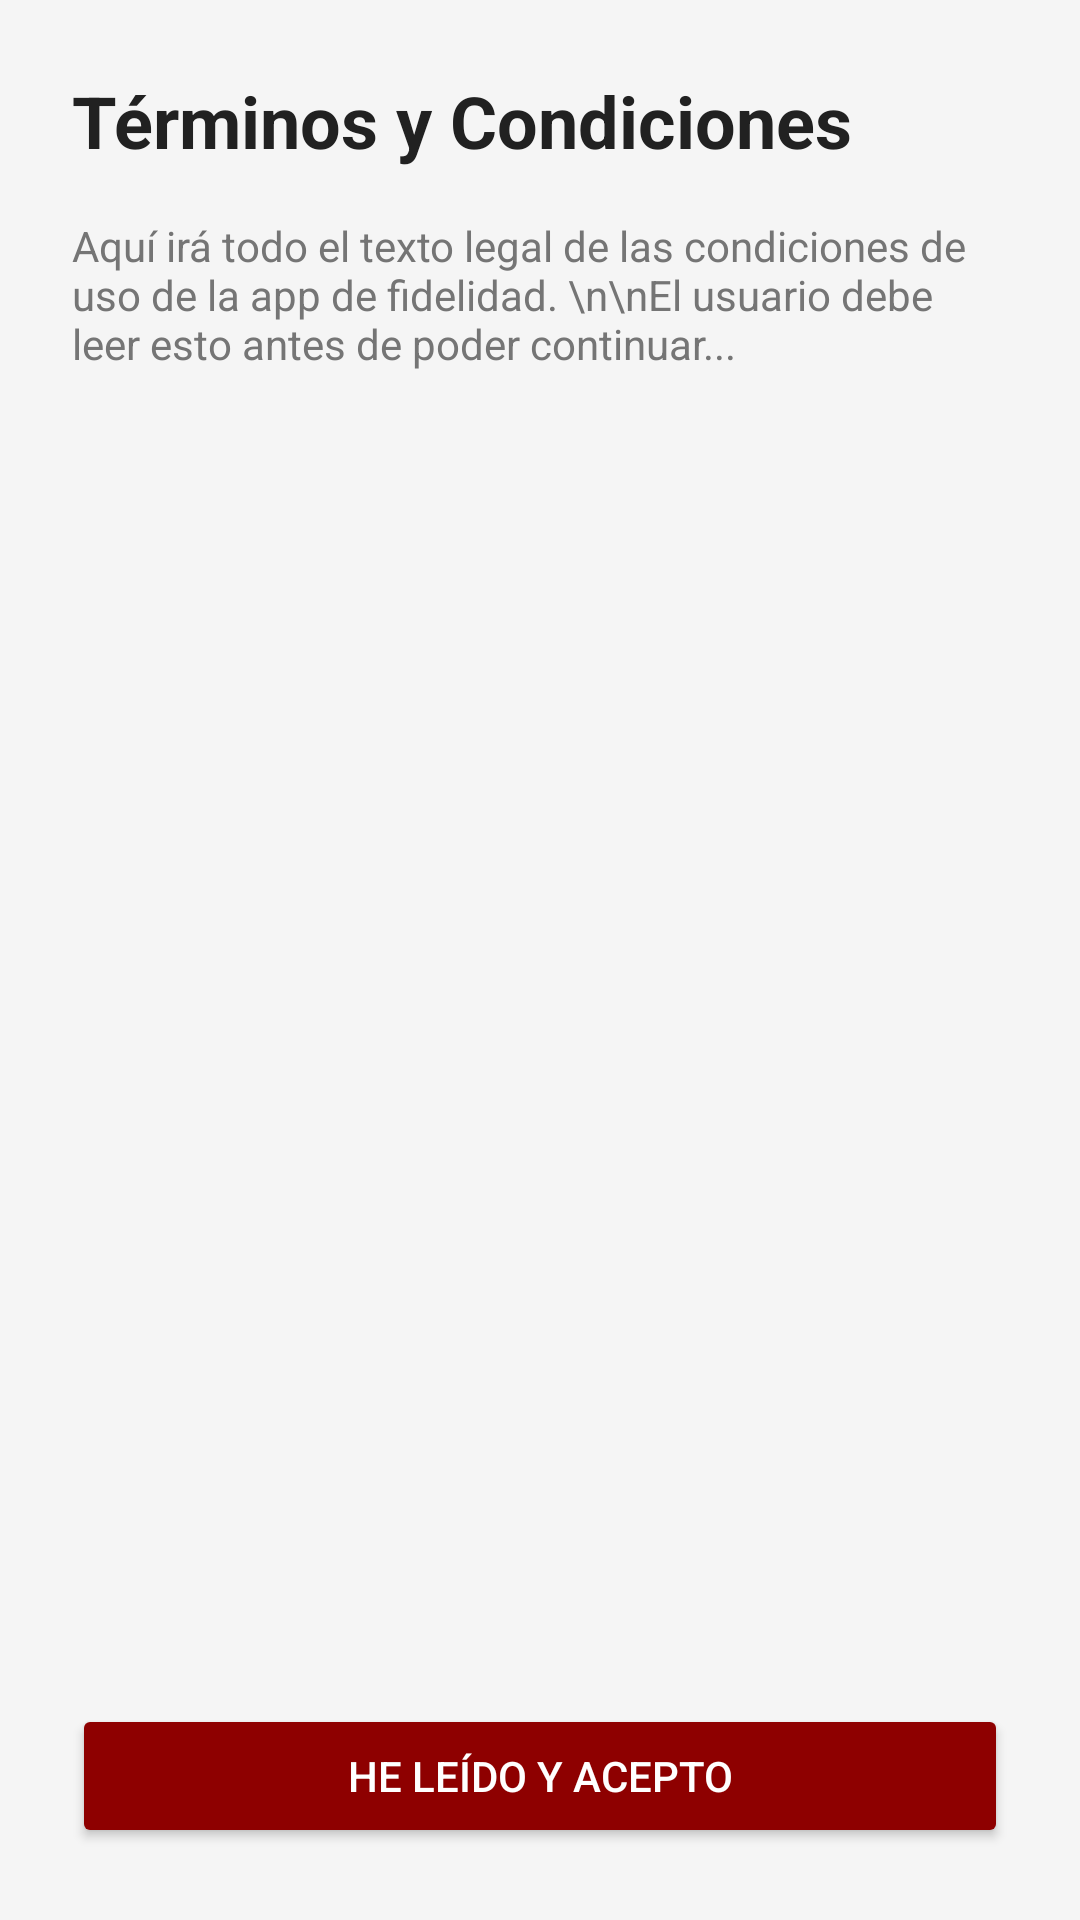

Produce the Android XML layout that renders to this screen, including the resource entries it uses.
<!-- AndroidManifest.xml: application theme Theme.FidelidadMultimarca -->
<!-- res/layout/activity_condiciones.xml -->
<?xml version="1.0" encoding="utf-8"?>
<LinearLayout xmlns:android="http://schemas.android.com/apk/res/android"
    android:layout_width="match_parent"
    android:layout_height="match_parent"
    android:orientation="vertical"
    android:padding="24dp"
    android:background="@color/colorBackground"
    android:fitsSystemWindows="true"> <TextView
    android:layout_width="match_parent"
    android:layout_height="wrap_content"
    android:text="Términos y Condiciones"
    android:textSize="24sp"
    android:textStyle="bold"
    android:textColor="@color/colorTextPrimary"
    android:layout_marginBottom="16dp"/>

    <ScrollView
        android:layout_width="match_parent"
        android:layout_height="0dp"
        android:layout_weight="1">

        <TextView
            android:layout_width="match_parent"
            android:layout_height="wrap_content"
            android:textColor="@color/colorTextSecondary"
            android:text="Aquí irá todo el texto legal de las condiciones de uso de la app de fidelidad. \n\nEl usuario debe leer esto antes de poder continuar..." />
    </ScrollView>

    <Button
        android:id="@+id/btnAceptarCondiciones"
        android:layout_width="match_parent"
        android:layout_height="wrap_content"
        android:text="He leído y acepto"
        android:backgroundTint="@color/colorPrimary"
        android:textColor="@android:color/white"
        android:layout_marginTop="16dp"/>

</LinearLayout>
<!-- resources referenced by this layout -->
<resources>
  <color name="colorBackground">#F5F5F5</color>
  <color name="colorPrimary">#8E0000</color>
  <color name="colorTextPrimary">#212121</color>
  <color name="colorTextSecondary">#757575</color>
  <style name="Theme.FidelidadMultimarca" parent="Base.Theme.FidelidadMultimarca" />
  <style name="Base.Theme.FidelidadMultimarca" parent="Theme.Material3.DayNight.NoActionBar">
          
          
      </style>
</resources>
